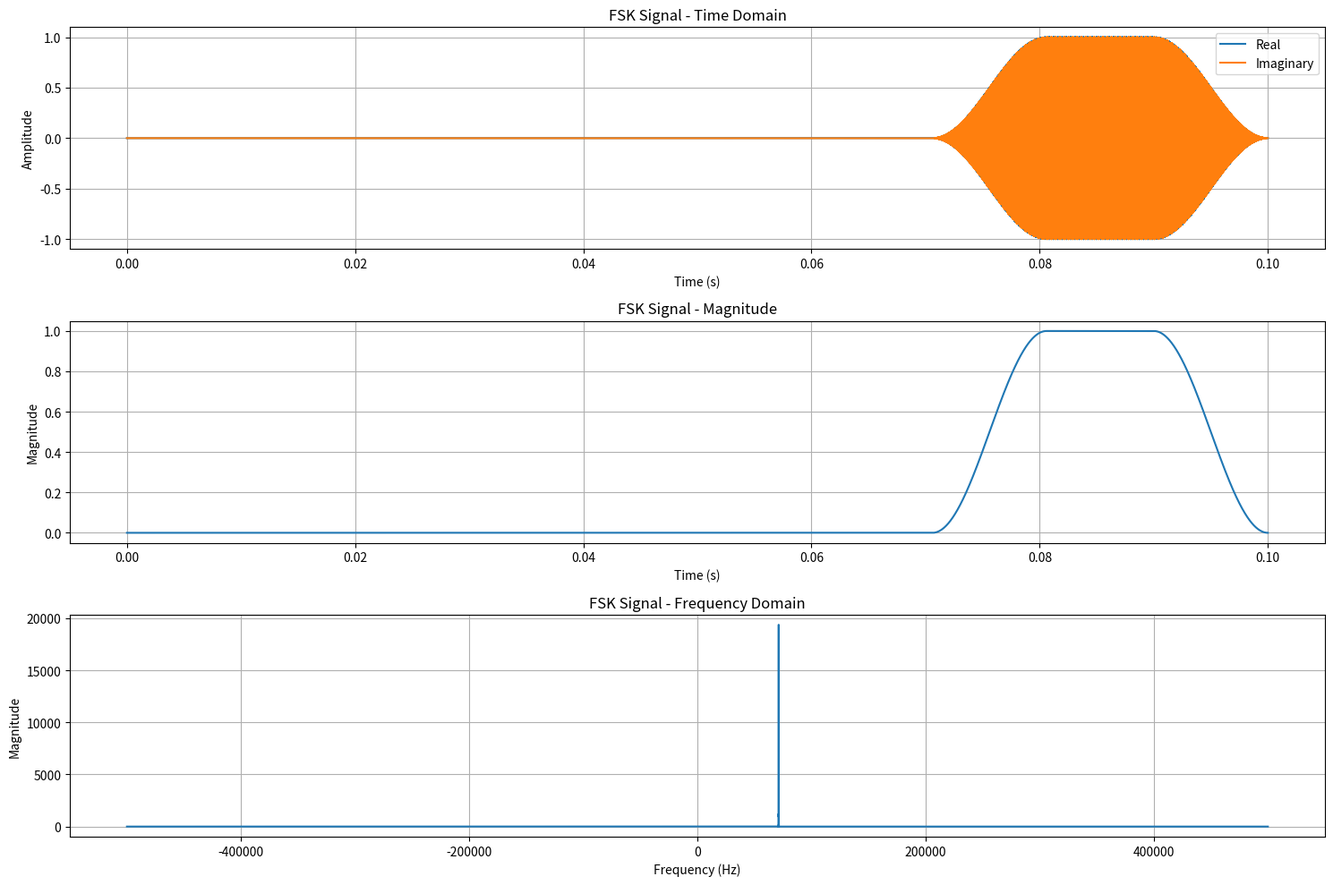
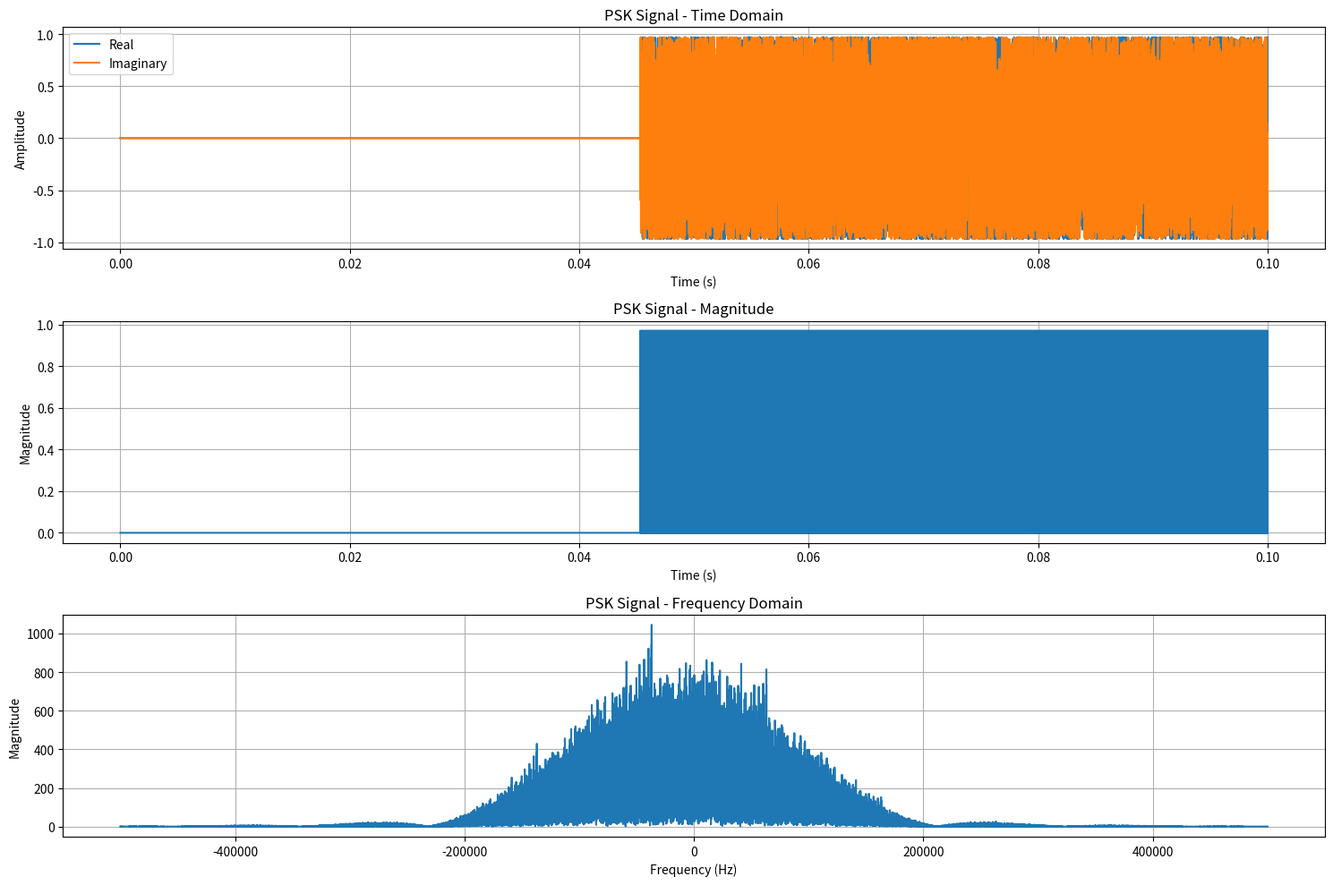
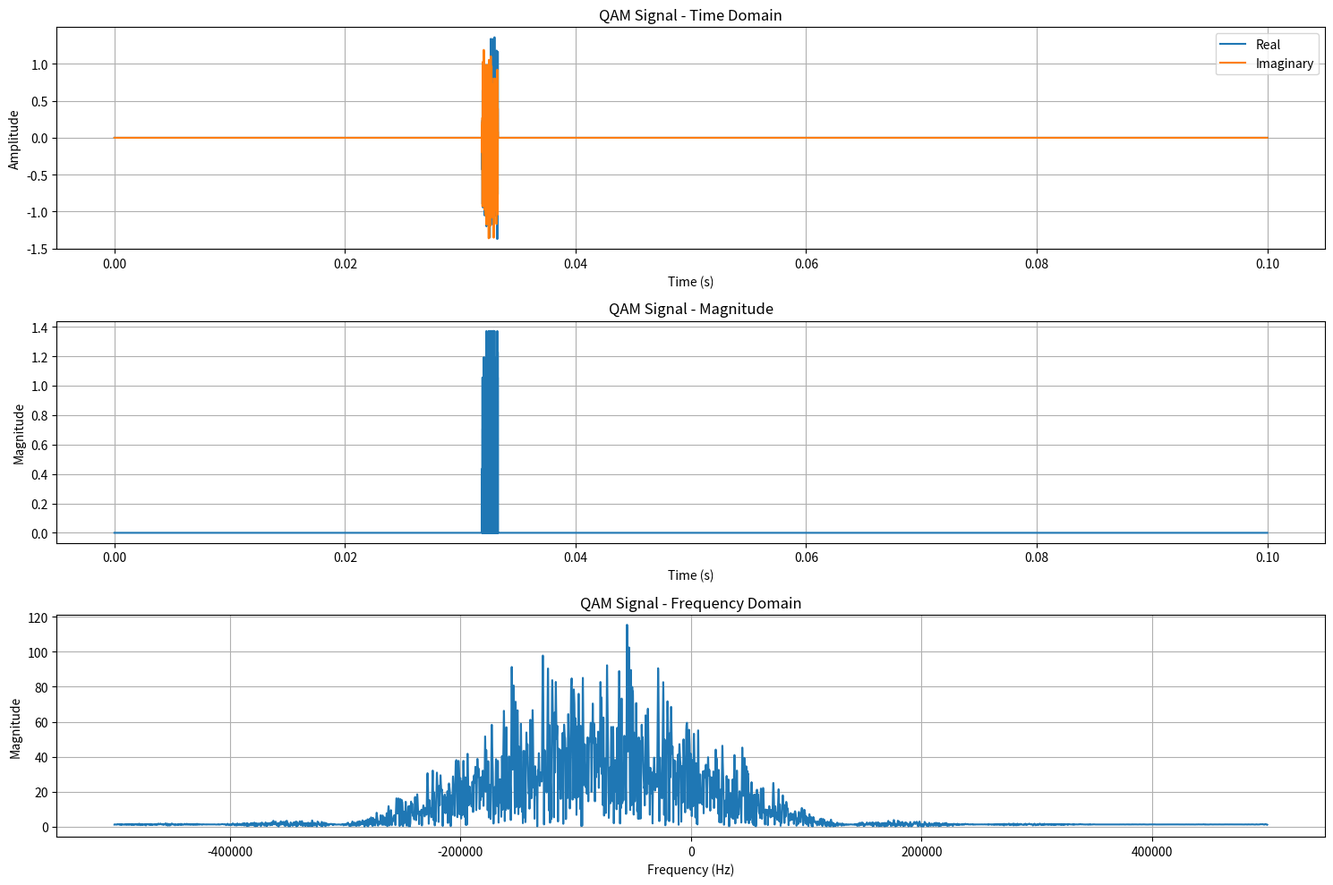
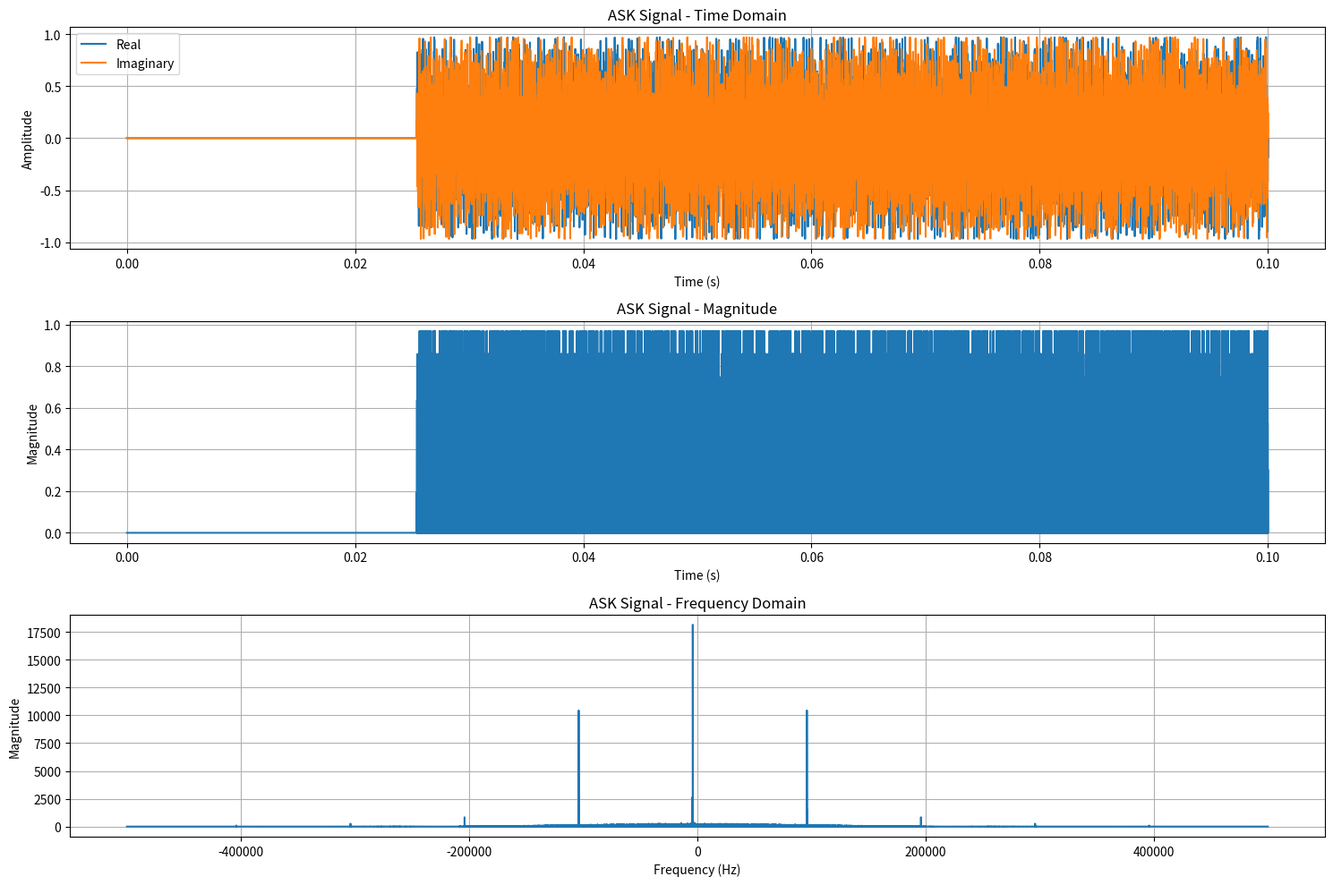
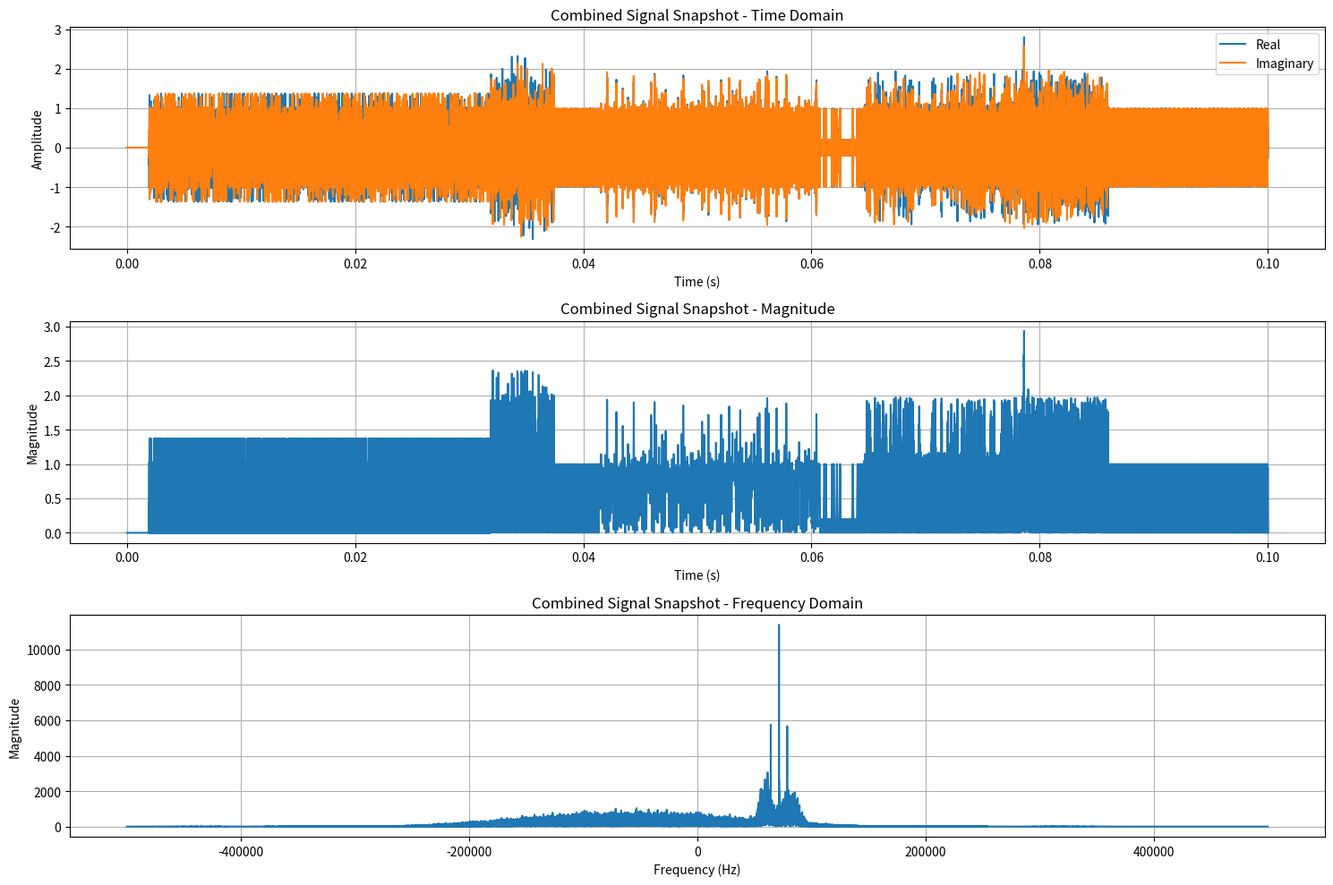

Here is the Python script that generated these plots, in order:
"""
This module contains:
- Functions to generate various modulated signals (FSK, PSK, QAM, ASK)
- Function to create a snapshot of a signal by combining multiple signals with different carrier frequencies
"""
import random
from datetime import timedelta

import numpy as np
from scipy.signal.windows import hann
import matplotlib.pyplot as plt
from scipy.fft import fft, fftshift


def _select_modulation_type() -> callable:
    """
    Select a random modulation type for signal generation.
    
    Returns:
        callable: The selected modulation function
    """
    modulations = [generate_random_fsk_signal, generate_random_psk_signal, generate_random_qam_signal, generate_random_ask_signal]
    return random.choice(modulations)


def _select_number_of_states() -> int:
    """
    Select the number of states for signal modulation.
    For FSK: number of frequencies
    For PSK: number of phase states
    For QAM: number of constellation points
    For ASK: number of amplitude levels
    
    Returns:
        int: Number of states (2, 4, 8, 16, 32, or 64)
    """
    # Common modulation schemes: 2, 4, 8, 16, 32, 64 states
    # Higher number of states = more bits per symbol but more sensitive to noise
    return random.choice([2, 4, 8, 16, 32, 64])


def _generate_signal_timing(snapshot_duration: timedelta, mean_duration_ms: float = 100) -> tuple[timedelta, timedelta]:
    """
    Generate start and end times for a signal within a snapshot.
    
    Args:
        snapshot_duration (timedelta): Total duration of the snapshot
        mean_duration_ms (float): Mean duration of the signal in milliseconds
        
    Returns:
        tuple[timedelta, timedelta]: Start and end times for the signal
    """
    snapshot_duration_milliseconds = snapshot_duration.total_seconds() * 1000
    
    # Generate signal duration with exponential distribution favoring shorter signals
    signal_duration_ms = np.random.exponential(mean_duration_ms)
    
    # Random start time anywhere in the snapshot
    max_start_time_ms = snapshot_duration_milliseconds
    start_time_milliseconds = random.uniform(0, max_start_time_ms)
    start_time = timedelta(milliseconds=start_time_milliseconds)
    
    # Calculate end time, ensuring it doesn't exceed snapshot duration
    end_time_milliseconds = min(start_time_milliseconds + signal_duration_ms, snapshot_duration_milliseconds)
    end_time = timedelta(milliseconds=end_time_milliseconds)
    
    return start_time, end_time


def _apply_fade_window(signal: np.ndarray, start_idx: int, end_idx: int, sample_rate: int) -> None:
    """
    Apply fade-in and fade-out windows to a signal segment.
    
    Args:
        signal (np.ndarray): The signal to modify
        start_idx (int): Start index of the segment
        end_idx (int): End index of the segment
        sample_rate (int): Sampling rate in Hz
    """
    fade_length = min(int(0.01 * sample_rate), (end_idx - start_idx) // 2)
    if fade_length > 0:
        fade_window = hann(2 * fade_length)[:fade_length]
        signal[start_idx:start_idx + fade_length] *= fade_window
        signal[end_idx - fade_length:end_idx] *= fade_window[::-1]


def generate_random_fsk_signal(sample_rate: int, snapshot_duration: timedelta, carrier_frequency: float,
                             time_signal: np.ndarray) -> np.ndarray:
    """
    Generate a complex signal that randomly switches between different frequencies.

    Args:
        sample_rate (int): Sampling rate in Hz.
        snapshot_duration (timedelta): Total duration of the snapshot in seconds.
        carrier_frequency (float): Carrier frequency in Hz.
        time_signal (np.ndarray): Pre-computed time signal array.

    Returns:
        np.ndarray: The generated complex signal.
    """
    signal_bandwidth = random.gauss(20_000, 5_000)
    start_time, end_time = _generate_signal_timing(snapshot_duration)
    num_frequencies = _select_number_of_states()
    signal = np.zeros_like(time_signal, dtype=np.complex128)

    spacing = signal_bandwidth / (num_frequencies - 1)  # Calculate the spacing between frequencies
    frequencies = [carrier_frequency + i * spacing for i in range(num_frequencies)]  # Define the frequencies
    samples_per_symbol = max(1, int(spacing * sample_rate))  # Ensure at least 1 sample per symbol

    signal_first_sample = int(start_time.total_seconds() * sample_rate)
    signal_last_sample = int(end_time.total_seconds() * sample_rate)

    for start_idx in range(signal_first_sample, signal_last_sample, samples_per_symbol):
        end_idx = min(start_idx + samples_per_symbol, signal_last_sample)
        if end_idx <= start_idx:
            continue

        frequency = np.random.choice(frequencies)
        sine_wave = np.sin(2 * np.pi * frequency * time_signal[start_idx:end_idx])
        cosine_wave = np.cos(2 * np.pi * frequency * time_signal[start_idx:end_idx])
        signal[start_idx:end_idx] = cosine_wave + 1j * sine_wave

        _apply_fade_window(signal, start_idx, end_idx, sample_rate)

    return signal


def generate_random_psk_signal(sample_rate: int, snapshot_duration: timedelta, carrier_frequency: float,
                             time_signal: np.ndarray) -> np.ndarray:
    """
    Generate a complex signal that randomly switches between different phase states.

    Args:
        sample_rate (int): Sampling rate in Hz.
        snapshot_duration (timedelta): Total duration of the snapshot in seconds.
        carrier_frequency (float): Carrier frequency in Hz.
        time_signal (np.ndarray): Pre-computed time signal array.

    Returns:
        np.ndarray: The generated complex signal.
    """    
    start_time, end_time = _generate_signal_timing(snapshot_duration)
    num_phase_states = _select_number_of_states()
    phase_states = np.linspace(0, 2 * np.pi, num_phase_states, endpoint=False)
    signal = np.zeros_like(time_signal, dtype=np.complex128)
    
    # Calculate symbol duration (ensure at least 10 samples per symbol)
    symbol_duration = max(10, int(sample_rate / (carrier_frequency / 10)))
    
    signal_first_sample = int(start_time.total_seconds() * sample_rate)
    signal_last_sample = int(end_time.total_seconds() * sample_rate)
    
    for start_idx in range(signal_first_sample, signal_last_sample, symbol_duration):
        end_idx = min(start_idx + symbol_duration, signal_last_sample)
        if end_idx <= start_idx:
            continue
            
        # Randomly select a phase state
        phase = np.random.choice(phase_states)
        
        # Generate the complex signal with the selected phase
        t = time_signal[start_idx:end_idx]
        signal[start_idx:end_idx] = np.exp(1j * (2 * np.pi * carrier_frequency * t + phase))
        
        _apply_fade_window(signal, start_idx, end_idx, sample_rate)
    
    return signal


def generate_random_qam_signal(sample_rate: int, snapshot_duration: timedelta, carrier_frequency: float,
                             time_signal: np.ndarray) -> np.ndarray:
    """
    Generate a complex signal using Quadrature Amplitude Modulation (QAM).
    The signal randomly switches between different amplitude and phase states.

    Args:
        sample_rate (int): Sampling rate in Hz.
        snapshot_duration (timedelta): Total duration of the snapshot in seconds.
        carrier_frequency (float): Carrier frequency in Hz.
        time_signal (np.ndarray): Pre-computed time signal array.

    Returns:
        np.ndarray: The generated complex signal.
    """
    start_time, end_time = _generate_signal_timing(snapshot_duration)
    num_states = _select_number_of_states()
    
    # Create a square QAM constellation
    side_length = int(np.sqrt(num_states))
    if side_length ** 2 != num_states:
        # If num_states is not a perfect square, round down to the nearest square
        side_length = int(np.sqrt(num_states))
        num_states = side_length ** 2
    
    # Generate constellation points
    constellation = np.zeros(num_states, dtype=np.complex128)
    for i in range(side_length):
        for j in range(side_length):
            # Normalize constellation to unit circle
            x = (2 * i - (side_length - 1)) / (side_length - 1)
            y = (2 * j - (side_length - 1)) / (side_length - 1)
            constellation[i * side_length + j] = x + 1j * y
    
    signal = np.zeros_like(time_signal, dtype=np.complex128)
    symbol_duration = max(10, int(sample_rate / (carrier_frequency / 10)))
    
    signal_first_sample = int(start_time.total_seconds() * sample_rate)
    signal_last_sample = int(end_time.total_seconds() * sample_rate)
    
    for start_idx in range(signal_first_sample, signal_last_sample, symbol_duration):
        end_idx = min(start_idx + symbol_duration, signal_last_sample)
        if end_idx <= start_idx:
            continue
        
        # Select random constellation point
        constellation_point = np.random.choice(constellation)
        
        # Generate the complex signal with the selected amplitude and phase
        t = time_signal[start_idx:end_idx]
        signal[start_idx:end_idx] = constellation_point * np.exp(1j * 2 * np.pi * carrier_frequency * t)
        
        _apply_fade_window(signal, start_idx, end_idx, sample_rate)
    
    return signal


def generate_random_ask_signal(sample_rate: int, snapshot_duration: timedelta, carrier_frequency: float,
                             time_signal: np.ndarray) -> np.ndarray:
    """
    Generate a complex signal using Amplitude Shift Keying (ASK).
    The signal randomly switches between different amplitude levels.

    Args:
        sample_rate (int): Sampling rate in Hz.
        snapshot_duration (timedelta): Total duration of the snapshot in seconds.
        carrier_frequency (float): Carrier frequency in Hz.
        time_signal (np.ndarray): Pre-computed time signal array.

    Returns:
        np.ndarray: The generated complex signal.
    """
    start_time, end_time = _generate_signal_timing(snapshot_duration)
    num_levels = _select_number_of_states()
    
    # Generate amplitude levels
    amplitude_levels = np.linspace(0.2, 1.0, num_levels)  # Avoid zero amplitude
    
    signal = np.zeros_like(time_signal, dtype=np.complex128)
    symbol_duration = max(10, int(sample_rate / (carrier_frequency / 10)))
    
    signal_first_sample = int(start_time.total_seconds() * sample_rate)
    signal_last_sample = int(end_time.total_seconds() * sample_rate)
    
    for start_idx in range(signal_first_sample, signal_last_sample, symbol_duration):
        end_idx = min(start_idx + symbol_duration, signal_last_sample)
        if end_idx <= start_idx:
            continue
        
        # Select random amplitude level
        amplitude = np.random.choice(amplitude_levels)
        
        # Generate the complex signal with the selected amplitude
        t = time_signal[start_idx:end_idx]
        signal[start_idx:end_idx] = amplitude * np.exp(1j * 2 * np.pi * carrier_frequency * t)
        
        _apply_fade_window(signal, start_idx, end_idx, sample_rate)
    
    return signal


def create_random_snapshot(snapshot_bandwidth: int, sample_rate: int, snapshot_duration: timedelta,
                           num_signals: int) -> np.ndarray:
    """
    Create a snapshot of a signal by combining multiple signals with random frequencies.
    Each signal can be FSK, PSK, QAM, or ASK modulated.
    
    Args:
        snapshot_bandwidth: Bandwidth of the snapshot
        sample_rate: The sample rate of the snapshot
        snapshot_duration: The duration of the snapshot
        num_signals: The number of signals to combine
        
    Returns:
        np.ndarray: The combined signal snapshot
    """
    min_frequency = -snapshot_bandwidth / 2
    max_frequency = snapshot_bandwidth / 2
    samples_in_snapshot = int(sample_rate * snapshot_duration.total_seconds())
    time_signal = np.linspace(0, snapshot_duration.total_seconds(), samples_in_snapshot, endpoint=False)
    snapshot = np.zeros(samples_in_snapshot, dtype=np.complex128)
    
    for _ in range(num_signals):
        # Randomly choose modulation type and carrier frequency
        function_to_call = _select_modulation_type()
        carrier_frequency = random.uniform(min_frequency, max_frequency)
        signal = function_to_call(sample_rate, snapshot_duration, carrier_frequency, time_signal)
        snapshot += signal
        
    noise = np.random.normal(0, 0.0001, snapshot.shape)  # Add a small random noise
    snapshot += noise
    return snapshot


def plot_signal(signal: np.ndarray, sample_rate: int, title: str = "Signal") -> None:
    """
    Plot a complex signal in both time and frequency domains.
    
    Args:
        signal (np.ndarray): Complex signal to plot
        sample_rate (int): Sampling rate in Hz
        title (str): Title for the plot
    """
    # Time domain plot
    time = np.arange(len(signal)) / sample_rate
    
    plt.figure(figsize=(15, 10))
    
    # Plot real and imaginary parts
    plt.subplot(3, 1, 1)
    plt.plot(time, np.real(signal), label='Real')
    plt.plot(time, np.imag(signal), label='Imaginary')
    plt.title(f"{title} - Time Domain")
    plt.xlabel("Time (s)")
    plt.ylabel("Amplitude")
    plt.legend()
    plt.grid(True)
    
    # Plot magnitude
    plt.subplot(3, 1, 2)
    plt.plot(time, np.abs(signal))
    plt.title(f"{title} - Magnitude")
    plt.xlabel("Time (s)")
    plt.ylabel("Magnitude")
    plt.grid(True)
    
    # Frequency domain plot
    plt.subplot(3, 1, 3)
    freq = np.arange(-sample_rate/2, sample_rate/2, sample_rate/len(signal))
    spectrum = fftshift(fft(signal))
    plt.plot(freq, np.abs(spectrum))
    plt.title(f"{title} - Frequency Domain")
    plt.xlabel("Frequency (Hz)")
    plt.ylabel("Magnitude")
    plt.grid(True)
    
    plt.tight_layout()
    plt.show()


def main():
    """
    Generate and plot random signals using different modulation schemes.
    """
    # Parameters for signal generation
    sample_rate = 1_000_000  # 1 MHz
    snapshot_duration = timedelta(milliseconds=100)  # 100 ms
    snapshot_bandwidth = 200_000  # 200 kHz
    
    # Generate individual signals
    time_signal = np.linspace(0, snapshot_duration.total_seconds(), 
                             int(sample_rate * snapshot_duration.total_seconds()), 
                             endpoint=False)
    
    # Generate and plot FSK signal
    fsk_signal = generate_random_fsk_signal(
        sample_rate, snapshot_duration, 
        random.uniform(-snapshot_bandwidth/2, snapshot_bandwidth/2),
        time_signal
    )
    plot_signal(fsk_signal, sample_rate, "FSK Signal")
    
    # Generate and plot PSK signal
    psk_signal = generate_random_psk_signal(
        sample_rate, snapshot_duration,
        random.uniform(-snapshot_bandwidth/2, snapshot_bandwidth/2),
        time_signal
    )
    plot_signal(psk_signal, sample_rate, "PSK Signal")
    
    # Generate and plot QAM signal
    qam_signal = generate_random_qam_signal(
        sample_rate, snapshot_duration,
        random.uniform(-snapshot_bandwidth/2, snapshot_bandwidth/2),
        time_signal
    )
    plot_signal(qam_signal, sample_rate, "QAM Signal")
    
    # Generate and plot ASK signal
    ask_signal = generate_random_ask_signal(
        sample_rate, snapshot_duration,
        random.uniform(-snapshot_bandwidth/2, snapshot_bandwidth/2),
        time_signal
    )
    plot_signal(ask_signal, sample_rate, "ASK Signal")
    
    # Generate and plot combined snapshot
    snapshot = create_random_snapshot(
        snapshot_bandwidth, sample_rate, snapshot_duration, num_signals=5
    )
    plot_signal(snapshot, sample_rate, "Combined Signal Snapshot")


if __name__ == "__main__":
    main()
